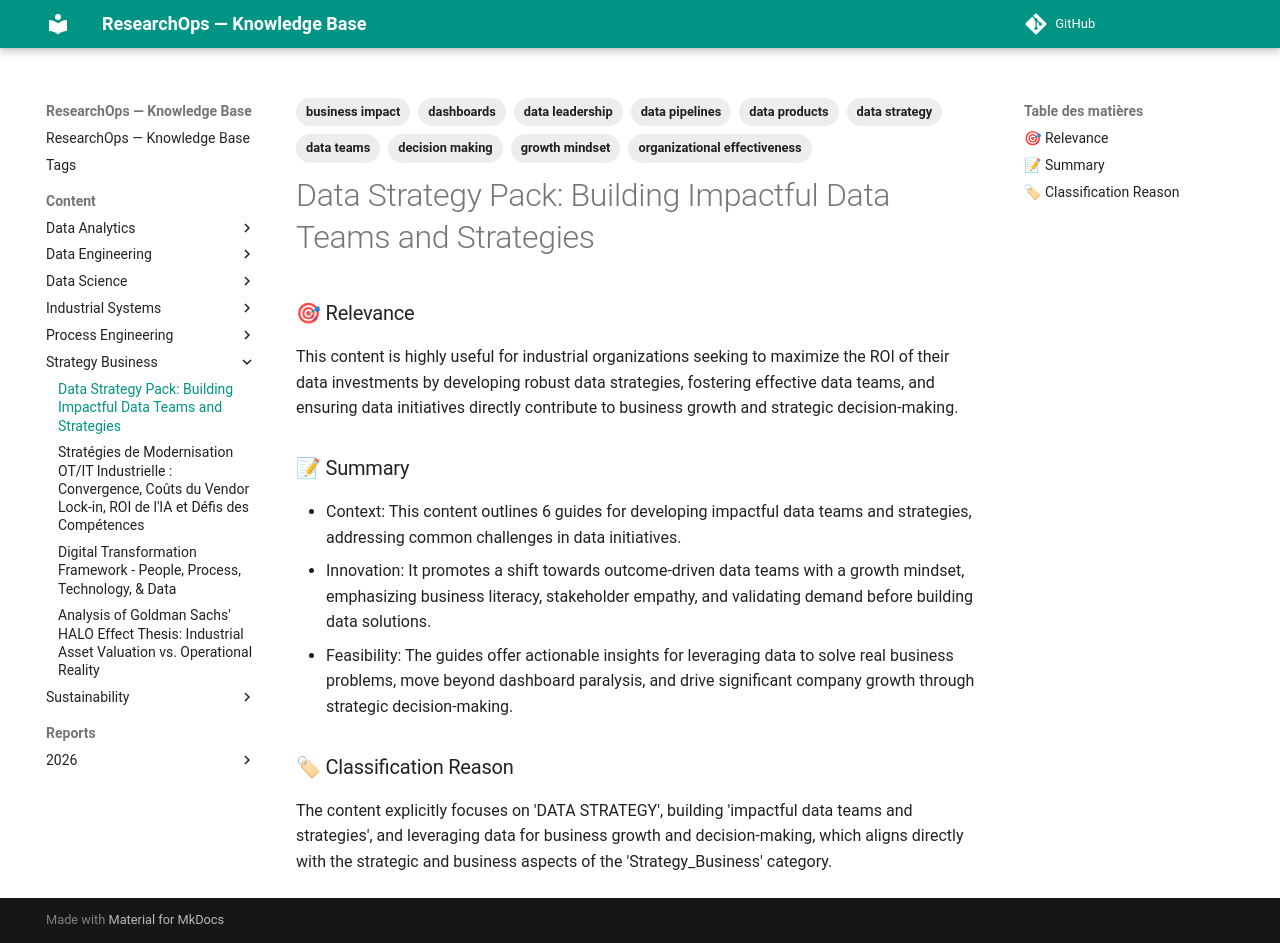

repository: yajeddig/ResearchOps · page: content/Strategy_Business/20251229_112211_data_strategy_pack__building_impactful_data_teams_/index.html · generator: mkdocs

---
title: "Data Strategy Pack: Building Impactful Data Teams and Strategies"
date: 2025-12-29
category: Strategy_Business
confidence: 0.95
tags: ['data strategy', 'data teams', 'business impact', 'data leadership', 'data products', 'dashboards', 'data pipelines', 'growth mindset', 'decision making', 'organizational effectiveness']
source: "Telegram Image"
type: Article
hash: 112211
---

### 🎯 Relevance
This content is highly useful for industrial organizations seeking to maximize the ROI of their data investments by developing robust data strategies, fostering effective data teams, and ensuring data initiatives directly contribute to business growth and strategic decision-making.

### 📝 Summary
- Context: This content outlines 6 guides for developing impactful data teams and strategies, addressing common challenges in data initiatives.
- Innovation: It promotes a shift towards outcome-driven data teams with a growth mindset, emphasizing business literacy, stakeholder empathy, and validating demand before building data solutions.
- Feasibility: The guides offer actionable insights for leveraging data to solve real business problems, move beyond dashboard paralysis, and drive significant company growth through strategic decision-making.

### 🏷 Classification Reason
The content explicitly focuses on 'DATA STRATEGY', building 'impactful data teams and strategies', and leveraging data for business growth and decision-making, which aligns directly with the strategic and business aspects of the 'Strategy_Business' category.
